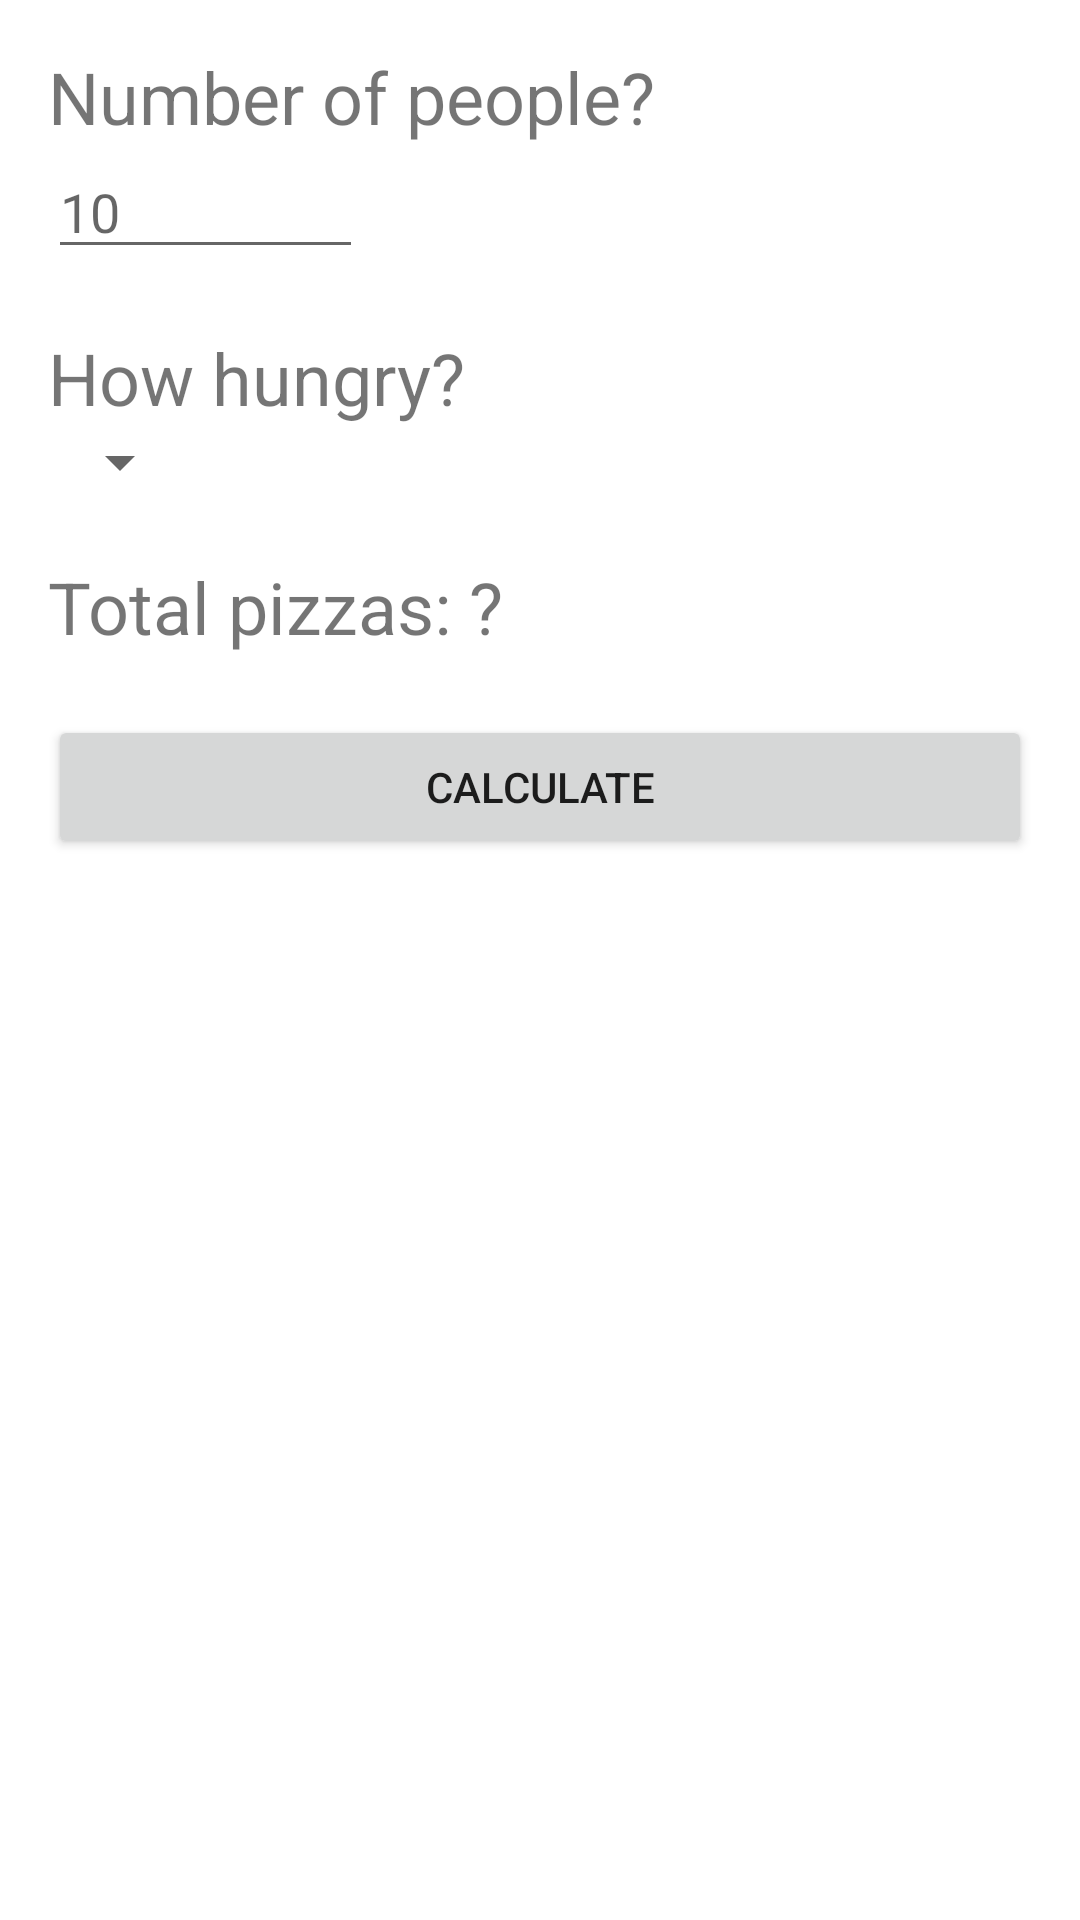

Here is an Android app screen rendered from its layout file. Give the layout XML and the strings, colors and styles it references.
<!-- AndroidManifest.xml: application theme Theme.Menu -->
<!-- res/layout/activity_pizza_party.xml -->
<?xml version="1.0" encoding="utf-8"?>
<LinearLayout xmlns:android="http://schemas.android.com/apk/res/android"
xmlns:tools="http://schemas.android.com/tools"
android:id="@+id/activity_main"
android:layout_width="match_parent"
android:layout_height="match_parent"
android:orientation="vertical"
android:paddingBottom="16dp"
android:paddingLeft="16dp"
android:paddingRight="16dp"
android:paddingTop="16dp"
tools:context="com.example.hw3.pizzaparty.PizzaPartyActivity">

    <TextView
        android:layout_width="wrap_content"
        android:layout_height="wrap_content"
        android:text="Number of people?"
        android:textSize="24sp"
        android:labelFor="@id/num_attend_edit_text" />

    <EditText
        android:id="@+id/num_attend_edit_text"
        android:layout_width="wrap_content"
        android:layout_height="wrap_content"
        android:inputType="number"
        android:ems="5"
        android:importantForAutofill="no"
        android:hint="10" />

    <TextView
        android:layout_width="wrap_content"
        android:layout_height="wrap_content"
        android:layout_marginTop="20dp"
        android:text="How hungry?"
        android:textSize="24sp"
        android:labelFor="@id/hungry_spinner" />
























    <Spinner
        android:id="@+id/hungry_spinner"
        android:layout_width="wrap_content"
        android:layout_height="wrap_content"/>

    <TextView
        android:id="@+id/num_pizzas_text_view"
        android:text="Total pizzas: ?"
        android:layout_width="wrap_content"
        android:layout_height="wrap_content"
        android:layout_marginTop="20dp"
        android:textSize="24sp"/>

    <Button
        android:id="@+id/calc_button"
        android:text="Calculate"
        android:layout_width="match_parent"
        android:layout_height="wrap_content"
        android:layout_marginTop="20dp"
        android:onClick="calculateClick" />
</LinearLayout>
<!-- resources referenced by this layout -->
<resources>
  <style name="Theme.Menu" parent="Theme.MaterialComponents.DayNight.DarkActionBar">
          
          <item name="colorPrimary">@color/purple_500</item>
          <item name="colorPrimaryVariant">@color/purple_700</item>
          <item name="colorOnPrimary">@color/white</item>
          
          <item name="colorSecondary">@color/teal_200</item>
          <item name="colorSecondaryVariant">@color/teal_700</item>
          <item name="colorOnSecondary">@color/black</item>
          
          <item name="android:statusBarColor">?attr/colorPrimaryVariant</item>
          
      </style>
  <color name="purple_500">#FF6200EE</color>
  <color name="purple_700">#FF3700B3</color>
  <color name="white">#FFFFFFFF</color>
  <color name="teal_200">#FF03DAC5</color>
  <color name="teal_700">#FF018786</color>
  <color name="black">#FF000000</color>
</resources>
